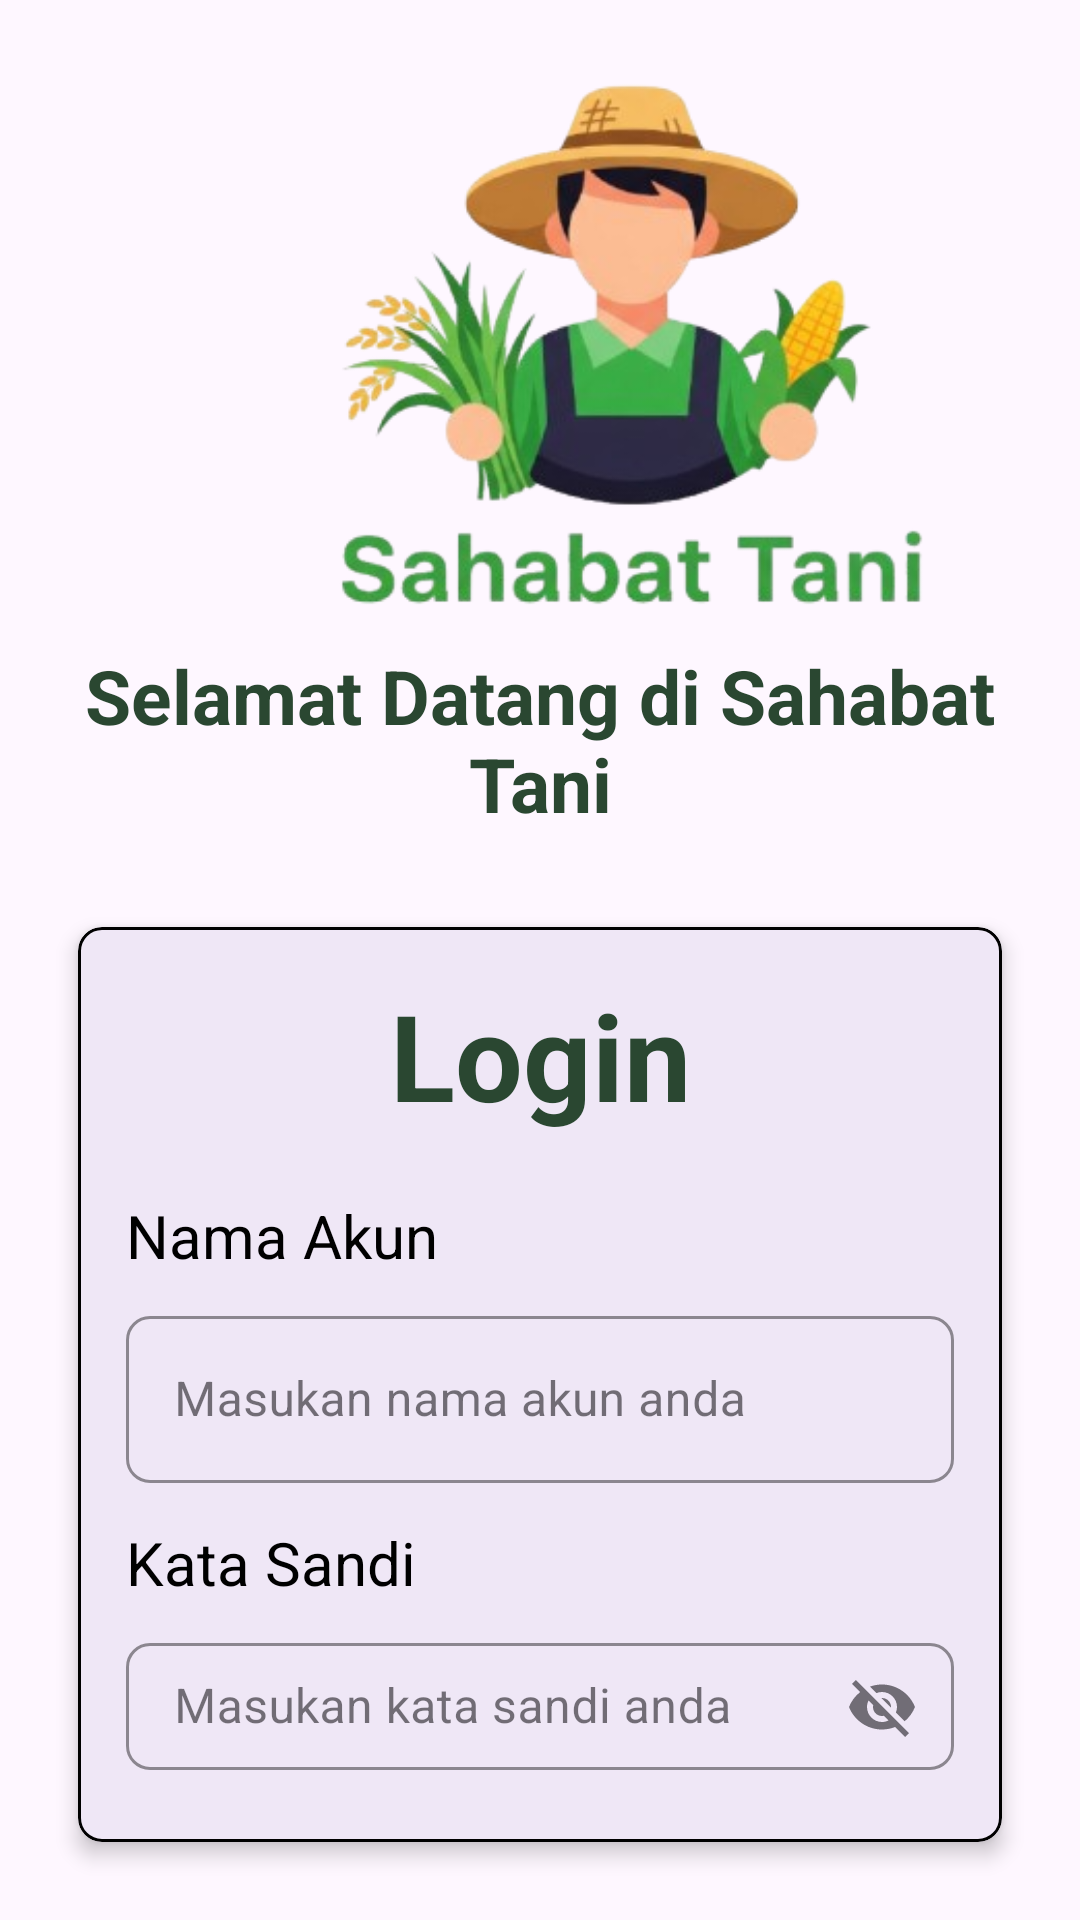

This screen was rendered from an Android layout file. Write that file and the resources it references.
<!-- AndroidManifest.xml: activity theme Base.Theme.SahabatTani -->
<!-- res/layout/activity_login.xml -->
<?xml version="1.0" encoding="utf-8"?>
<androidx.constraintlayout.widget.ConstraintLayout xmlns:android="http://schemas.android.com/apk/res/android"
    xmlns:app="http://schemas.android.com/apk/res-auto"
    xmlns:tools="http://schemas.android.com/tools"
    android:id="@+id/main"
    android:layout_width="match_parent"
    android:layout_height="match_parent"
    android:fitsSystemWindows="true"
    tools:context=".LoginActivity">

    <LinearLayout
        android:layout_width="match_parent"
        android:layout_height="match_parent"
        android:orientation="vertical"
        android:paddingLeft="10dp"
        android:paddingTop="10dp"
        android:paddingRight="10dp"
        android:paddingBottom="10dp"
        app:layout_constraintBottom_toBottomOf="parent"
        app:layout_constraintEnd_toEndOf="parent"
        app:layout_constraintStart_toStartOf="parent">

        <ImageView
            android:id="@+id/imageView"
            android:layout_width="200dp"
            android:layout_height="200dp"
            android:layout_marginLeft="100dp"
            android:paddingTop="10dp"
            app:srcCompat="@drawable/logo" />

        <TextView
            android:id="@+id/textView"
            android:layout_width="match_parent"
            android:layout_height="wrap_content"
            android:text="Selamat Datang di Sahabat Tani"
            android:textAlignment="center"
            android:textColor="@color/forest_green"
            android:layout_marginTop="5dp"
            android:textSize="25dp"
            android:textStyle="bold"/>

        <LinearLayout
            android:layout_width="match_parent"
            android:layout_height="wrap_content"
            android:layout_marginTop="15dp"
            android:orientation="vertical">

            <com.google.android.material.card.MaterialCardView
                android:id="@+id/myCardView"
                android:layout_width="match_parent"
                android:layout_height="wrap_content"
                android:layout_margin="16dp"
                app:cardCornerRadius="8dp"
                app:cardElevation="4dp"
                app:strokeColor="@color/black"
                app:strokeWidth="1dp">

                <LinearLayout
                    android:layout_width="match_parent"
                    android:layout_height="wrap_content"
                    android:orientation="vertical"
                    android:padding="16dp">

                    <TextView
                        android:id="@+id/cardTitle"
                        android:layout_width="match_parent"
                        android:layout_height="wrap_content"
                        android:layout_marginBottom="20dp"
                        android:text="Login"
                        android:textAlignment="center"
                        android:textColor="@color/forest_green"
                        android:textSize="40dp"
                        android:textStyle="bold" />


                    <TextView
                        android:id="@+id/textView2"
                        android:layout_width="wrap_content"
                        android:layout_height="wrap_content"
                        android:layout_marginBottom="8dp"
                        android:text="Nama Akun"
                        android:textColor="@color/black"
                        android:textSize="20dp" />

                    <com.google.android.material.textfield.TextInputLayout
                        android:id="@+id/lly_namaakun"
                        style="@style/Widget.MaterialComponents.TextInputLayout.OutlinedBox"
                        android:layout_width="match_parent"
                        android:layout_height="match_parent"
                        android:layout_marginBottom="8dp"
                        app:boxCornerRadiusBottomEnd="8dp"
                        app:boxCornerRadiusBottomStart="8dp"
                        app:boxCornerRadiusTopEnd="8dp"
                        app:boxCornerRadiusTopStart="8dp"
                        app:boxStrokeColor="@color/black"
                        app:endIconDrawable="@drawable/profile"
                        app:endIconMode="custom">


                        <com.google.android.material.textfield.TextInputEditText
                            android:id="@+id/edtAkun"
                            android:layout_width="match_parent"
                            android:layout_height="wrap_content"
                            android:hint="Masukan nama akun anda" />
                    </com.google.android.material.textfield.TextInputLayout>

                    <TextView
                        android:id="@+id/textView4"
                        android:layout_width="match_parent"
                        android:layout_height="wrap_content"
                        android:layout_marginTop="5dp"
                        android:layout_marginBottom="8dp"
                        android:text="Kata Sandi"
                        android:textColor="@color/black"
                        android:textSize="20dp" />

                    <com.google.android.material.textfield.TextInputLayout
                        android:id="@+id/lly_password"
                        style="@style/Widget.MaterialComponents.TextInputLayout.OutlinedBox"
                        android:layout_width="match_parent"
                        android:layout_height="match_parent"
                        android:layout_marginBottom="8dp"
                        app:boxCornerRadiusBottomEnd="8dp"
                        app:boxCornerRadiusBottomStart="8dp"
                        app:boxCornerRadiusTopEnd="8dp"
                        app:boxCornerRadiusTopStart="8dp"
                        app:boxStrokeColor="@color/black"
                        app:endIconMode="password_toggle">

                        <com.google.android.material.textfield.TextInputEditText
                            android:id="@+id/edtPassword"
                            android:layout_width="match_parent"
                            android:layout_height="wrap_content"
                            android:hint="Masukan kata sandi anda" />
                    </com.google.android.material.textfield.TextInputLayout>


                    <Button
                        android:id="@+id/btnLogin"
                        android:layout_width="270dp"
                        android:layout_height="wrap_content"
                        android:layout_marginLeft="32dp"
                        android:layout_marginTop="8dp"
                        android:layout_marginBottom="15dp"
                        android:text="Masuk"
                        android:backgroundTint="@color/dark_green"
                        android:textColor="@color/white" />

                    <TextView
                        android:id="@+id/txvDaftar"
                        android:layout_width="match_parent"
                        android:layout_height="wrap_content"
                        android:text="Belum punya Akun ? Daftar Sekarang"
                        android:textAlignment="center" />

                </LinearLayout>

            </com.google.android.material.card.MaterialCardView>

        </LinearLayout>
    </LinearLayout>
</androidx.constraintlayout.widget.ConstraintLayout>
<!-- resources referenced by this layout -->
<resources>
  <color name="black">#FF000000</color>
  <color name="dark_green">#336633</color>
  <color name="forest_green">#2A4731</color>
  <color name="white">#FFFFFFFF</color>
  <!-- drawable logo: png bitmap (drawable, 80707 bytes) -->
  <style name="Base.Theme.SahabatTani" parent="Theme.Material3.DayNight.NoActionBar">
          
          
      </style>
</resources>
